Image classification data set "processed" (DHemanth2001/Landslide_Identification_Using_ML on GitHub). Class labels (7): debris flow, landslide, mudflow, non landslide, rockfall, rotational slide, translational slide.

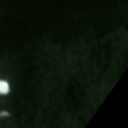
Label: non landslide

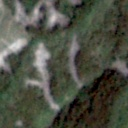
Label: landslide

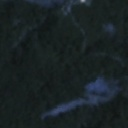
Label: rockfall

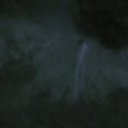
Label: non landslide

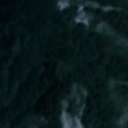
Label: mudflow

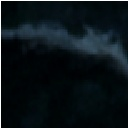
Label: landslide
